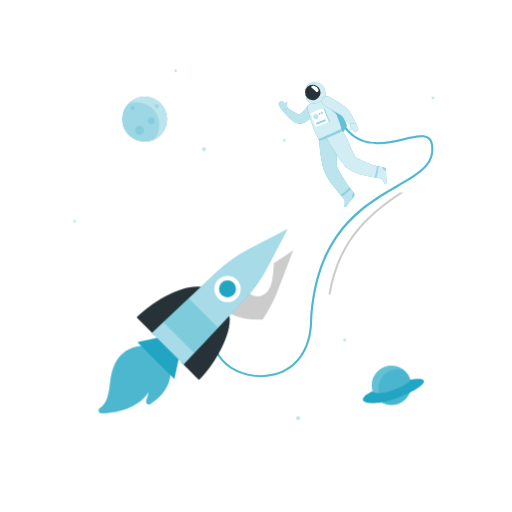
t = 0.00 s
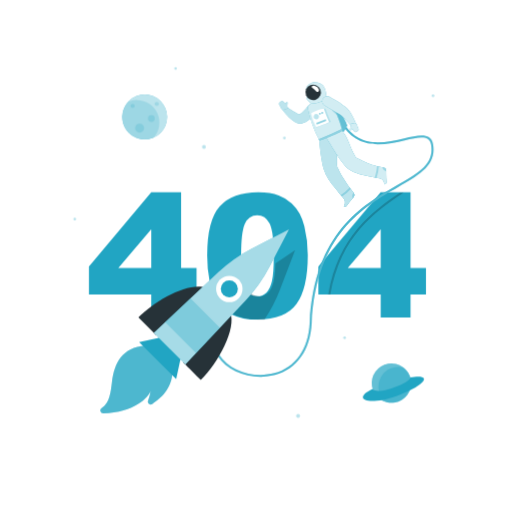
t = 1.15 s
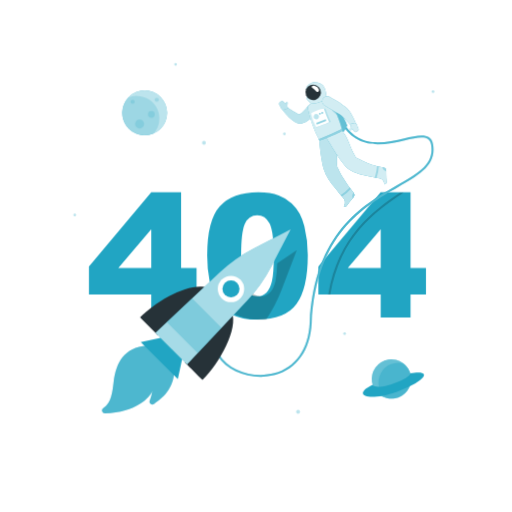
t = 2.35 s
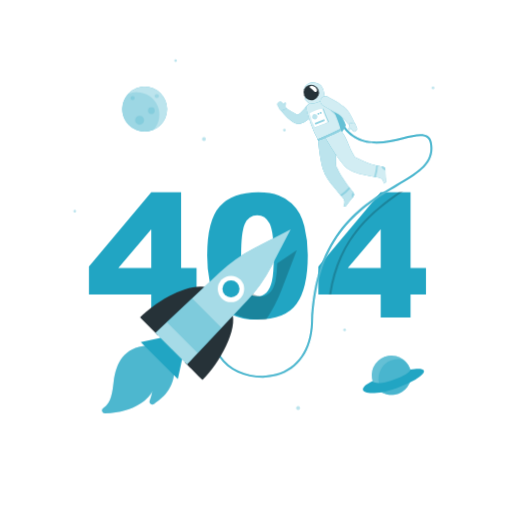
t = 3.55 s
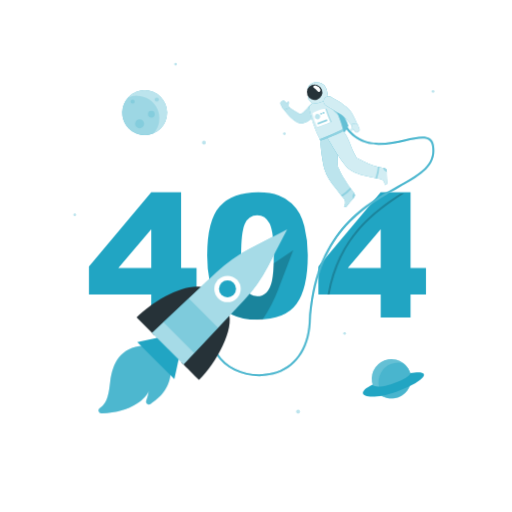
t = 4.60 s
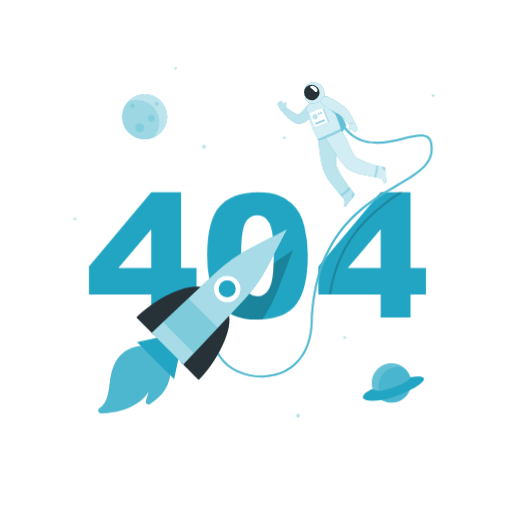
t = 5.80 s

The animated SVG that drew these frames (rendered in a browser with its animation timeline set to each time). Animation: 4 CSS @keyframes rules; one cycle of 7.00 s, repeats indefinitely.

<svg class="animated" id="freepik_stories-404-error" xmlns="http://www.w3.org/2000/svg" viewBox="0 0 500 500" version="1.1" xmlns:xlink="http://www.w3.org/1999/xlink" xmlns:svgjs="http://svgjs.com/svgjs"><style>svg#freepik_stories-404-error:not(.animated) .animable {opacity: 0;}svg#freepik_stories-404-error.animated #freepik--404--inject-62 {animation: 1.0s 1 forwards cubic-bezier(.36,-0.01,.5,1.38) fadeIn;animation-delay: 0s;}svg#freepik_stories-404-error.animated #freepik--Planets--inject-62 {animation: 6s Infinite  linear floating;animation-delay: 0.5s;}svg#freepik_stories-404-error.animated #freepik--Astronaut--inject-62 {animation: 3s Infinite  linear wind;animation-delay: 1s;}svg#freepik_stories-404-error.animated #freepik--Rocket--inject-62 {animation: 6s Infinite  linear shake;animation-delay: 0s;}            @keyframes fadeIn {                0% {                    opacity: 0;                }                100% {                    opacity: 1;                }            }                    @keyframes floating {                0% {                    opacity: 1;                    transform: translateY(0px);                }                50% {                    transform: translateY(-10px);                }                100% {                    opacity: 1;                    transform: translateY(0px);                }            }                    @keyframes wind {                0% {                    transform: rotate( 0deg );                }                25% {                    transform: rotate( 1deg );                }                75% {                    transform: rotate( -1deg );                }            }                    @keyframes shake {                10%, 90% {                    transform: translate3d(-1px, 0, 0);                  }                  20%, 80% {                    transform: translate3d(2px, 0, 0);                  }                  30%, 50%, 70% {                    transform: translate3d(-4px, 0, 0);                  }                  40%, 60% {                    transform: translate3d(4px, 0, 0);                  }            }        </style><g id="freepik--404--inject-62" class="animable animator-active" style="transform-origin: 251.415px 249.955px;"><path d="M147.68,287.64H86.83V260.17l60.85-72.34H176.8v73.9h15.09v25.91H176.8v22.48H147.68Zm0-25.91V223.89l-32.16,37.84Z" style="fill: rgb(33, 165, 195); transform-origin: 139.36px 248.975px;" id="el57k5j6p9gqo" class="animable"></path><path d="M202.3,249.51q0-34.29,12.34-48t37.61-13.7q12.13,0,19.93,3a36.79,36.79,0,0,1,12.71,7.79,41.59,41.59,0,0,1,7.75,10.09,52.38,52.38,0,0,1,4.55,12.34,115.36,115.36,0,0,1,3.36,28q0,32.72-11.07,47.89t-38.13,15.18q-15.18,0-24.53-4.84a39.76,39.76,0,0,1-15.33-14.19q-4.35-6.64-6.77-18.17A124.33,124.33,0,0,1,202.3,249.51Zm33.14.08q0,23,4.05,31.37t11.77,8.41a12.34,12.34,0,0,0,8.82-3.57q3.74-3.57,5.5-11.28t1.76-24q0-23.94-4.06-32.19t-12.18-8.24q-8.28,0-12,8.41T235.44,249.59Z" style="fill: rgb(33, 165, 195); transform-origin: 251.423px 249.955px;" id="elyot22x60jj8" class="animable"></path><path d="M371.74,287.64H310.89V260.17l60.85-72.34h29.12v73.9H416v25.91H400.86v22.48H371.74Zm0-25.91V223.89l-32.15,37.84Z" style="fill: rgb(33, 165, 195); transform-origin: 363.445px 248.975px;" id="elusvu3eg1gde" class="animable"></path></g><g id="freepik--Planets--inject-62" class="animable" style="transform-origin: 247.91px 238.95px;"><g id="el0k3c07yg1mzv"><g style="opacity: 0.3; transform-origin: 247.91px 238.95px;" class="animable"><path d="M201,145.62a1.87,1.87,0,1,1-1.86-1.87A1.86,1.86,0,0,1,201,145.62Z" style="fill: rgb(33, 165, 195); transform-origin: 199.13px 145.62px;" id="elofus00pbom" class="animable"></path><circle cx="72.97" cy="216.13" r="1.32" style="fill: rgb(33, 165, 195); transform-origin: 72.97px 216.13px;" id="elddothjpxocm" class="animable"></circle><circle cx="291.05" cy="408.33" r="1.89" style="fill: rgb(33, 165, 195); transform-origin: 291.05px 408.33px;" id="ell9ja31p9uj" class="animable"></circle><circle cx="336.5" cy="332" r="1.32" style="fill: rgb(33, 165, 195); transform-origin: 336.5px 332px;" id="eltbqx8ho83a" class="animable"></circle><path d="M424.17,95.62a1.32,1.32,0,1,1-1.32-1.32A1.32,1.32,0,0,1,424.17,95.62Z" style="fill: rgb(33, 165, 195); transform-origin: 422.85px 95.62px;" id="el9ur85pmkcwe" class="animable"></path><path d="M172.75,69a1.32,1.32,0,1,1-1.32-1.32A1.33,1.33,0,0,1,172.75,69Z" style="fill: rgb(33, 165, 195); transform-origin: 171.43px 69px;" id="elbdpu1u123sf" class="animable"></path><circle cx="277.7" cy="136.94" r="1.32" style="fill: rgb(33, 165, 195); transform-origin: 277.7px 136.94px;" id="elsan2cmqlpgd" class="animable"></circle></g></g><circle cx="141.23" cy="116.36" r="21.91" style="fill: rgb(33, 165, 195); transform-origin: 141.23px 116.36px;" id="elsjn87badeco" class="animable"></circle><g id="elzyz63nh306j"><circle cx="141.23" cy="116.36" r="21.91" style="fill: rgb(255, 255, 255); opacity: 0.7; transform-origin: 141.23px 116.36px;" class="animable"></circle></g><g id="elee4gtl4uaos"><path d="M133.68,99.83A21.84,21.84,0,0,0,125,101.6a21.92,21.92,0,0,0,24.87,34.89h0a21.92,21.92,0,0,0-16.23-36.65Z" style="fill: rgb(33, 165, 195); opacity: 0.2; transform-origin: 137.425px 119.051px;" class="animable"></path></g><g id="elxnj1thxjqj"><path d="M131.5,105.62a2,2,0,1,1-2-2A2,2,0,0,1,131.5,105.62Z" style="fill: rgb(33, 165, 195); opacity: 0.2; transform-origin: 129.5px 105.62px;" class="animable"></path></g><g id="elpsuad1u74i"><path d="M155.06,103.62a2,2,0,1,1-2-2A2,2,0,0,1,155.06,103.62Z" style="fill: rgb(33, 165, 195); opacity: 0.2; transform-origin: 153.06px 103.62px;" class="animable"></path></g><g id="el2x6o7nf4ko7"><path d="M151.06,117.9a3.28,3.28,0,1,1-3.28-3.28A3.28,3.28,0,0,1,151.06,117.9Z" style="fill: rgb(33, 165, 195); opacity: 0.2; transform-origin: 147.78px 117.9px;" class="animable"></path></g><g id="elirpoqmzemxf"><path d="M140.64,127.25a4.38,4.38,0,1,1-4.38-4.38A4.38,4.38,0,0,1,140.64,127.25Z" style="fill: rgb(33, 165, 195); opacity: 0.2; transform-origin: 136.26px 127.25px;" class="animable"></path></g><g id="elrcbnh98909n"><circle cx="382.2" cy="376.25" r="19.23" style="fill: rgb(33, 165, 195); transform-origin: 382.2px 376.25px; transform: rotate(-76.72deg);" class="animable"></circle></g><g id="elshvqo5qsq9"><circle cx="382.2" cy="376.25" r="19.23" style="fill: rgb(255, 255, 255); opacity: 0.3; transform-origin: 382.2px 376.25px; transform: rotate(-76.72deg);" class="animable"></circle></g><g id="el3qg2ql99elp"><path d="M394.33,361.34a19.22,19.22,0,0,0-17.67,33.32,19,19,0,0,0,5.53.82,19.23,19.23,0,0,0,12.14-34.14Z" style="fill: rgb(33, 165, 195); opacity: 0.4; transform-origin: 385.486px 378px;" class="animable"></path></g><path d="M363.83,382c-20.53,9.66-5.22,17.11,23.71,6.71,26.79-9.63,37-21.77,13-18C401.83,375.76,368.28,388.83,363.83,382Z" style="fill: rgb(33, 165, 195); transform-origin: 384.229px 381.874px;" id="elwurzqswiekq" class="animable"></path></g><g id="freepik--Astronaut--inject-62" class="animable" style="transform-origin: 315.482px 224.349px;"><g id="elhdhae03okln"><path d="M394.1,187.83C367.21,206,332.4,230,322.79,287.64h-2.05c9.35-57,42.89-81.57,69.79-99.81Z" style="opacity: 0.2; transform-origin: 357.42px 237.735px;" class="animable"></path></g><path d="M255,368.27c-17,0-33.81-7.67-42-20.19-5.05-7.74-10.92-23.95,6.56-45.58l1.55,1.26c-12.36,15.3-14.64,30.65-6.43,43.23,10,15.3,33.59,23,53.73,17.52,20.63-5.61,33.15-23.55,34.36-49.22,4.13-87.81,50.78-114.86,84.84-134.61,21.17-12.27,36.46-21.13,33.1-39.84-.47-2.59-1.5-4.38-3.17-5.48-4.35-2.87-12.85-.88-22.69,1.41-19.31,4.5-45.75,10.66-61.5-16.13l1.73-1c15,25.53,39.57,19.8,59.32,15.2,10.29-2.39,19.17-4.46,24.24-1.13,2.15,1.41,3.47,3.64,4,6.8,3.61,20.08-13,29.72-34.05,41.92-33.67,19.52-79.77,46.25-83.85,133-1.26,26.6-14.32,45.21-35.84,51.06A52.88,52.88,0,0,1,255,368.27Z" style="fill: rgb(33, 165, 195); transform-origin: 315.482px 243.955px;" id="elil23ecikgaj" class="animable"></path><g id="elznqqvvaqdpo"><path d="M255,368.27c-17,0-33.81-7.67-42-20.19-5.05-7.74-10.92-23.95,6.56-45.58l1.55,1.26c-12.36,15.3-14.64,30.65-6.43,43.23,10,15.3,33.59,23,53.73,17.52,20.63-5.61,33.15-23.55,34.36-49.22,4.13-87.81,50.78-114.86,84.84-134.61,21.17-12.27,36.46-21.13,33.1-39.84-.47-2.59-1.5-4.38-3.17-5.48-4.35-2.87-12.85-.88-22.69,1.41-19.31,4.5-45.75,10.66-61.5-16.13l1.73-1c15,25.53,39.57,19.8,59.32,15.2,10.29-2.39,19.17-4.46,24.24-1.13,2.15,1.41,3.47,3.64,4,6.8,3.61,20.08-13,29.72-34.05,41.92-33.67,19.52-79.77,46.25-83.85,133-1.26,26.6-14.32,45.21-35.84,51.06A52.88,52.88,0,0,1,255,368.27Z" style="fill: rgb(255, 255, 255); opacity: 0.2; transform-origin: 315.482px 243.955px;" class="animable"></path></g><path d="M312.76,97a46.05,46.05,0,0,1,13.58,2.13s11,18.77,12.3,23.07c-.46,4.24-7.61,11.19-7.61,11.19Z" style="fill: rgb(33, 165, 195); transform-origin: 325.7px 115.195px;" id="elgtxwj749306" class="animable"></path><g id="elnsr36060ids"><path d="M312.76,97a46.05,46.05,0,0,1,13.58,2.13s11,18.77,12.3,23.07c-.46,4.24-7.61,11.19-7.61,11.19Z" style="fill: rgb(255, 255, 255); opacity: 0.3; transform-origin: 325.7px 115.195px;" class="animable"></path></g><path d="M345.34,188.13a141.41,141.41,0,0,1-11.56-16.38q-1.26-2.17-2.39-4.42c-.43-.85-.84-1.7-1.24-2.56a10.76,10.76,0,0,1-1.21-2.69c-1.2-12.67,3.14-22-1-32.17l-16.48,6.44s1.4,18.12,4.6,29c2,6.73,6.48,12.55,10.81,17.94,1.35,1.68,2.65,3.41,4,5.1s2.71,3.06,4,4.65c1.95,2.41,2.59,4.72,1.12,7.56l-.25.45c-.42.74,1.54,1.58,2.78,0,2-2.58,1.72-2.42,3.46-4.62,1.06-1.33,2.27-2.78,3.32-4A3.37,3.37,0,0,0,345.34,188.13Z" style="fill: rgb(33, 165, 195); transform-origin: 328.778px 165.928px;" id="elldsah0x9haf" class="animable"></path><g id="elpdbdxa7u7x8"><path d="M345.34,188.13a141.41,141.41,0,0,1-11.56-16.38q-1.26-2.17-2.39-4.42c-.43-.85-.84-1.7-1.24-2.56a10.76,10.76,0,0,1-1.21-2.69c-1.2-12.67,3.14-22-1-32.17l-16.48,6.44s1.4,18.12,4.6,29c2,6.73,6.48,12.55,10.81,17.94,1.35,1.68,2.65,3.41,4,5.1s2.71,3.06,4,4.65c1.95,2.41,2.59,4.72,1.12,7.56l-.25.45c-.42.74,1.54,1.58,2.78,0,2-2.58,1.72-2.42,3.46-4.62,1.06-1.33,2.27-2.78,3.32-4A3.37,3.37,0,0,0,345.34,188.13Z" style="fill: rgb(255, 255, 255); opacity: 0.7; transform-origin: 328.778px 165.928px;" class="animable"></path></g><g id="elee3gknm1dsw"><path d="M341.31,182.92a54.69,54.69,0,0,1-8.66,7.52c.43.48.85,1,1.28,1.46a43.92,43.92,0,0,0,8.5-7.51Z" style="fill: rgb(33, 165, 195); opacity: 0.3; transform-origin: 337.54px 187.41px;" class="animable"></path></g><g id="el7qwso5uf25o"><path d="M345.34,188.13l-.12-.14a5.18,5.18,0,0,0-1.27,3.17,5,5,0,0,0,.38,2.35l.95-1.13A3.37,3.37,0,0,0,345.34,188.13Z" style="fill: rgb(33, 165, 195); opacity: 0.3; transform-origin: 344.999px 190.75px;" class="animable"></path></g><path d="M308.84,109a35.38,35.38,0,0,1-6.37,7.19,23.27,23.27,0,0,1-4.42,3,19,19,0,0,1-2.58,1.09l-.68.22-.22.06-.47.13a5.93,5.93,0,0,1-.88.14,7.55,7.55,0,0,1-2.51-.23,12.24,12.24,0,0,1-2.94-1.27,25,25,0,0,1-2.15-1.41,40.31,40.31,0,0,1-3.58-3,53.16,53.16,0,0,1-6-6.74,2.51,2.51,0,0,1,3.35-3.62l.08,0c2.36,1.5,4.74,3.08,7.06,4.49,1.18.69,2.32,1.39,3.45,1.93a15.29,15.29,0,0,0,1.59.72,3.12,3.12,0,0,0,1.07.26c.06,0,0-.07-.37-.06a2.93,2.93,0,0,0-.35,0l-.22.05,0,0,.33-.17a13.53,13.53,0,0,0,1.29-.79,18.4,18.4,0,0,0,2.5-2.12,63.62,63.62,0,0,0,4.9-5.79l0,0a5,5,0,0,1,8,5.93Z" style="fill: rgb(33, 165, 195); transform-origin: 292.498px 111.132px;" id="elwo8xweqoddc" class="animable"></path><g id="elid4n2b7wkd"><path d="M308.84,109a35.38,35.38,0,0,1-6.37,7.19,23.27,23.27,0,0,1-4.42,3,19,19,0,0,1-2.58,1.09l-.68.22-.22.06-.47.13a5.93,5.93,0,0,1-.88.14,7.55,7.55,0,0,1-2.51-.23,12.24,12.24,0,0,1-2.94-1.27,25,25,0,0,1-2.15-1.41,40.31,40.31,0,0,1-3.58-3,53.16,53.16,0,0,1-6-6.74,2.51,2.51,0,0,1,3.35-3.62l.08,0c2.36,1.5,4.74,3.08,7.06,4.49,1.18.69,2.32,1.39,3.45,1.93a15.29,15.29,0,0,0,1.59.72,3.12,3.12,0,0,0,1.07.26c.06,0,0-.07-.37-.06a2.93,2.93,0,0,0-.35,0l-.22.05,0,0,.33-.17a13.53,13.53,0,0,0,1.29-.79,18.4,18.4,0,0,0,2.5-2.12,63.62,63.62,0,0,0,4.9-5.79l0,0a5,5,0,0,1,8,5.93Z" style="fill: rgb(255, 255, 255); opacity: 0.7; transform-origin: 292.498px 111.132px;" class="animable"></path></g><path d="M272.29,102.42l1.17,2s.89,2.62,2.68,3.1l4.86-1.57-.25-.41h0c-.62-.94-.55-2.77-.34-4.29s-.57-1.57-1.15-1.19a3.82,3.82,0,0,0-.84,1.65,7.77,7.77,0,0,0-.79-.93l-1.48-1.48a1.72,1.72,0,0,0-2.34-.06l-1.2,1.07A1.71,1.71,0,0,0,272.29,102.42Z" style="fill: rgb(33, 165, 195); transform-origin: 276.531px 103.165px;" id="el38dali4qvif" class="animable"></path><g id="elwtnqrgsqqco"><path d="M272.29,102.42l1.17,2s.89,2.62,2.68,3.1l4.86-1.57-.25-.41h0c-.62-.94-.55-2.77-.34-4.29s-.57-1.57-1.15-1.19a3.82,3.82,0,0,0-.84,1.65,7.77,7.77,0,0,0-.79-.93l-1.48-1.48a1.72,1.72,0,0,0-2.34-.06l-1.2,1.07A1.71,1.71,0,0,0,272.29,102.42Z" style="fill: rgb(255, 255, 255); opacity: 0.7; transform-origin: 276.531px 103.165px;" class="animable"></path></g><path d="M317.67,95.22a59.64,59.64,0,0,0-15.34,6.47,4.32,4.32,0,0,0-1.94,4.53c1.93,9.44,6.32,22.08,11.06,30.13l22.11-9.15c.15-3.9-5.22-16.52-10.69-28.72C321.89,96.29,320,94.66,317.67,95.22Z" style="fill: rgb(33, 165, 195); transform-origin: 316.932px 115.729px;" id="elqs1p85whuh" class="animable"></path><g id="elhbh1dsh6by"><path d="M317.67,95.22a59.64,59.64,0,0,0-15.34,6.47,4.32,4.32,0,0,0-1.94,4.53c1.93,9.44,6.32,22.08,11.06,30.13l22.11-9.15c.15-3.9-5.22-16.52-10.69-28.72C321.89,96.29,320,94.66,317.67,95.22Z" style="fill: rgb(255, 255, 255); opacity: 0.8; transform-origin: 316.932px 115.729px;" class="animable"></path></g><g id="el98vv3a4x2ru"><path d="M326.3,106.21l-4.39-1.47c1,2.57,4.53,5.82,7,7.73C328.11,110.47,327.22,108.37,326.3,106.21Z" style="fill: rgb(33, 165, 195); opacity: 0.3; transform-origin: 325.41px 108.605px;" class="animable"></path></g><path d="M316.22,85.32c-1.83-3.48-5.78-5.23-10.52-4.84-4,.34-7.54,4.42-7.12,6.62S302.36,90.24,303,91l-2.77,2a3,3,0,0,0-.6,4.29c1.17,1.48,2.71,3,3.6,4.12,7.66-.2,13.33-3.12,15.38-5.93C317.84,91.92,318,88.78,316.22,85.32Z" style="fill: rgb(33, 165, 195); transform-origin: 308.578px 90.9182px;" id="elqy0pn9uze6i" class="animable"></path><g id="elo3ts2yu8xig"><path d="M316.22,85.32c-1.83-3.48-5.78-5.23-10.52-4.84-4,.34-7.54,4.42-7.12,6.62S302.36,90.24,303,91l-2.77,2a3,3,0,0,0-.6,4.29c1.17,1.48,2.71,3,3.6,4.12,7.66-.2,13.33-3.12,15.38-5.93C317.84,91.92,318,88.78,316.22,85.32Z" style="fill: rgb(255, 255, 255); opacity: 0.8; transform-origin: 308.578px 90.9182px;" class="animable"></path></g><path d="M312.46,87.48a7.57,7.57,0,1,1-9.81-4.3A7.58,7.58,0,0,1,312.46,87.48Z" style="fill: rgb(38, 50, 56); transform-origin: 305.407px 90.2315px;" id="el1zoasgbcev9" class="animable"></path><path d="M377.39,177.6c-.11-3.29-.26-3-.35-5.77-.06-1.7-.07-3.59-.08-5.22a3.36,3.36,0,0,0-2.7-3.28c-1.32-.27-2.65-.52-4-.8-1.73-.37-3.44-.77-5.13-1.26-1.32-.38-2.62-.8-3.91-1.27s-2.74-1-4.08-1.62c-1.58-.67-3.14-1.39-4.68-2.14-1.73-.82-3.44-1.68-5.15-2.55-6.58-10.89-6.72-18.07-13.78-26.49l-15.16,6.86s11.14,19.76,18.72,28.14c4.37,4.82,11.22,7,17.33,8.58,4.41,1.13,8.88,2,13.35,2.83,1.74.32,3.63.44,5.13,1.48a5.74,5.74,0,0,1,2.14,3.45q.1.42.18.84C375.41,180.22,377.46,179.58,377.39,177.6Z" style="fill: rgb(33, 165, 195); transform-origin: 347.881px 153.47px;" id="elgenwcqxq8o7" class="animable"></path><g id="el8w2sx64pe6i"><path d="M377.39,177.6c-.11-3.29-.26-3-.35-5.77-.06-1.7-.07-3.59-.08-5.22a3.36,3.36,0,0,0-2.7-3.28c-1.32-.27-2.65-.52-4-.8-1.73-.37-3.44-.77-5.13-1.26-1.32-.38-2.62-.8-3.91-1.27s-2.74-1-4.08-1.62c-1.58-.67-3.14-1.39-4.68-2.14-1.73-.82-3.44-1.68-5.15-2.55-6.58-10.89-6.72-18.07-13.78-26.49l-15.16,6.86s11.14,19.76,18.72,28.14c4.37,4.82,11.22,7,17.33,8.58,4.41,1.13,8.88,2,13.35,2.83,1.74.32,3.63.44,5.13,1.48a5.74,5.74,0,0,1,2.14,3.45q.1.42.18.84C375.41,180.22,377.46,179.58,377.39,177.6Z" style="fill: rgb(255, 255, 255); opacity: 0.8; transform-origin: 347.881px 153.47px;" class="animable"></path></g><g id="elc9t40ypdpl7"><path d="M369.7,162.4c-.6-.13-1.2-.26-1.81-.41.05,3.46-1.57,9.42-2.16,11.23l1.9.36A38.11,38.11,0,0,0,369.7,162.4Z" style="fill: rgb(33, 165, 195); opacity: 0.3; transform-origin: 367.715px 167.785px;" class="animable"></path></g><g id="el4qjpya2w9xp"><path d="M377,166.61a3.36,3.36,0,0,0-2.69-3.28l-1-.19a4.58,4.58,0,0,0,1.63,2.9,5.09,5.09,0,0,0,2,1.14C377,167,377,166.8,377,166.61Z" style="fill: rgb(33, 165, 195); opacity: 0.3; transform-origin: 375.155px 165.16px;" class="animable"></path></g><path d="M311.05,87.54c.4,1.52-1.3,3.11-2.65,1.8a30.83,30.83,0,0,0-4.12-3.69c-1.39-.87.46-2.39,2.65-1.8A5.94,5.94,0,0,1,311.05,87.54Z" style="fill: rgb(255, 255, 255); transform-origin: 307.454px 86.7717px;" id="el0hpad8x5msx" class="animable"></path><path d="M311.16,135.86c-.7.26.58,1.46.58,1.46s14-4.79,22.5-9.72a1.88,1.88,0,0,0-.68-1.58A216,216,0,0,1,311.16,135.86Z" style="fill: rgb(33, 165, 195); transform-origin: 322.598px 131.67px;" id="el0rkp4z0y0br" class="animable"></path><g id="el2cry4yhhkf4"><path d="M311.16,135.86c-.7.26.58,1.46.58,1.46s14-4.79,22.5-9.72a1.88,1.88,0,0,0-.68-1.58A216,216,0,0,1,311.16,135.86Z" style="fill: rgb(255, 255, 255); opacity: 0.5; transform-origin: 322.598px 131.67px;" class="animable"></path></g><path d="M321.46,94.56c2.76,1.4,5.35,2.87,8,4.5,1.29.82,2.57,1.65,3.84,2.55s2.53,1.82,3.8,2.86l.47.39.59.54a12.74,12.74,0,0,1,1,1c.32.35.59.69.85,1s.54.68.77,1a43.8,43.8,0,0,1,2.58,4,59.05,59.05,0,0,1,4,8.35,2.52,2.52,0,0,1-4.19,2.62l-.05-.06c-2-2.13-3.93-4.37-5.87-6.46s-3.91-4.21-5.54-5.14c-2.27-1.41-4.8-2.82-7.31-4.2l-7.56-4.2h0a5,5,0,0,1,4.68-8.84Z" style="fill: rgb(33, 165, 195); transform-origin: 330.851px 109.024px;" id="elc8fvuvj9azo" class="animable"></path><g id="elg5ekwbq59jm"><path d="M321.46,94.56c2.76,1.4,5.35,2.87,8,4.5,1.29.82,2.57,1.65,3.84,2.55s2.53,1.82,3.8,2.86l.47.39.59.54a12.74,12.74,0,0,1,1,1c.32.35.59.69.85,1s.54.68.77,1a43.8,43.8,0,0,1,2.58,4,59.05,59.05,0,0,1,4,8.35,2.52,2.52,0,0,1-4.19,2.62l-.05-.06c-2-2.13-3.93-4.37-5.87-6.46s-3.91-4.21-5.54-5.14c-2.27-1.41-4.8-2.82-7.31-4.2l-7.56-4.2h0a5,5,0,0,1,4.68-8.84Z" style="fill: rgb(255, 255, 255); opacity: 0.8; transform-origin: 330.851px 109.024px;" class="animable"></path></g><path d="M349.73,125.74l-.85-2.13s-.47-2.72-2.16-3.48l-5,.79.17.44h0c.46,1,.11,2.83-.34,4.29s.31,1.65.95,1.36c.36-.16.71-.81,1.09-1.5a8.46,8.46,0,0,0,.63,1l1.23,1.69a1.72,1.72,0,0,0,2.3.44l1.36-.87A1.7,1.7,0,0,0,349.73,125.74Z" style="fill: rgb(33, 165, 195); transform-origin: 345.632px 124.516px;" id="elp4ljzuuuu8" class="animable"></path><g id="eljsad8c3d8c"><path d="M349.73,125.74l-.85-2.13s-.47-2.72-2.16-3.48l-5,.79.17.44h0c.46,1,.11,2.83-.34,4.29s.31,1.65.95,1.36c.36-.16.71-.81,1.09-1.5a8.46,8.46,0,0,0,.63,1l1.23,1.69a1.72,1.72,0,0,0,2.3.44l1.36-.87A1.7,1.7,0,0,0,349.73,125.74Z" style="fill: rgb(255, 255, 255); opacity: 0.8; transform-origin: 345.632px 124.516px;" class="animable"></path></g><g id="elux3jtsa2t7s"><path d="M317.24,106.06l-1.22.1-7.49,18.08a4,4,0,0,0,1.22-.1s9.76-3.64,12.71-5C320.48,115.05,317.24,106.06,317.24,106.06Z" style="fill: rgb(33, 165, 195); opacity: 0.3; transform-origin: 315.495px 115.155px;" class="animable"></path></g><path d="M303.57,110.8a43.41,43.41,0,0,0,5,13.44c3.66-1.26,9.76-3.64,12.72-5A135.36,135.36,0,0,1,316,106.16C312.87,106.37,306,109,303.57,110.8Z" style="fill: rgb(255, 255, 255); transform-origin: 312.43px 115.2px;" id="elstiy3pszq7p" class="animable"></path><g id="eljf9mv18mwye"><path d="M311,114.71a2.58,2.58,0,1,1-1.73-3.21A2.58,2.58,0,0,1,311,114.71Z" style="fill: rgb(33, 165, 195); opacity: 0.3; transform-origin: 308.528px 113.971px;" class="animable"></path></g><g id="el8lwwi8vjf4o"><path d="M312.91,111.27a.85.85,0,1,1-.56-1A.84.84,0,0,1,312.91,111.27Z" style="fill: rgb(33, 165, 195); opacity: 0.6; transform-origin: 312.083px 111.077px;" class="animable"></path></g><g id="elhvcmrdneeqo"><path d="M315.15,110.4a.85.85,0,1,1-1.62-.49.84.84,0,0,1,1.05-.56A.85.85,0,0,1,315.15,110.4Z" style="fill: rgb(33, 165, 195); opacity: 0.6; transform-origin: 314.325px 110.197px;" class="animable"></path></g><g id="el1xb0rojgtpx"><polygon points="318.29 118.19 309.04 121.84 308.49 120.02 317.73 116.37 318.29 118.19" style="fill: rgb(33, 165, 195); opacity: 0.5; transform-origin: 313.39px 119.105px;" class="animable"></polygon></g></g><g id="freepik--Rocket--inject-62" class="animable" style="transform-origin: 191.359px 313.79px;"><g id="eloduncs5yyqg"><path d="M267.26,257.17a94,94,0,0,1-1.68,17.35q-1.77,7.71-5.5,11.28a12.3,12.3,0,0,1-8.81,3.57q-7.71,0-11.77-8.41a23.79,23.79,0,0,1-1.21-3.11,144.31,144.31,0,0,0-15.92,16l-5.31,6.26a38.62,38.62,0,0,0,9.77,7.19q9.34,4.83,24.52,4.84c1.78,0,3.5-.05,5.17-.15a143.39,143.39,0,0,0,15.1-29l14.85-38.72Z" style="opacity: 0.2; transform-origin: 251.765px 278.205px;" class="animable"></path></g><path d="M133.39,310l17.5,17.5,49-46.17C183,274.88,150.16,293.19,133.39,310Z" style="fill: rgb(38, 50, 56); transform-origin: 166.64px 303.752px;" id="el08ppv40iyo3i" class="animable"></path><path d="M194.42,371c-5.59-5.6-17.5-17.5-17.5-17.5l46.17-49C229.5,321.35,211.19,354.22,194.42,371Z" style="fill: rgb(38, 50, 56); transform-origin: 200.66px 337.75px;" id="elwp5j4rhdi2n" class="animable"></path><path d="M261.4,260.7l19.09-36.81L243.68,243a144.22,144.22,0,0,0-32.44,23l-62.75,59.07,30.83,30.83,59.07-62.75A144.22,144.22,0,0,0,261.4,260.7Z" style="fill: rgb(33, 165, 195); transform-origin: 214.49px 289.895px;" id="elocagr2wux3b" class="animable"></path><g id="elpgdg2s0e5o"><path d="M261.4,260.7l19.09-36.81L243.68,243a144.22,144.22,0,0,0-32.44,23l-62.75,59.07,30.83,30.83,59.07-62.75A144.22,144.22,0,0,0,261.4,260.7Z" style="fill: rgb(255, 255, 255); opacity: 0.6; transform-origin: 214.49px 289.895px;" class="animable"></path></g><circle cx="222.2" cy="282.18" r="12.9" style="fill: rgb(255, 255, 255); transform-origin: 222.2px 282.18px;" id="elndlexjf4qx" class="animable"></circle><circle cx="222.2" cy="282.18" r="8.29" style="fill: rgb(33, 165, 195); transform-origin: 222.2px 282.18px;" id="elm3lpv7jvmza" class="animable"></circle><g id="elat53po7at78"><polygon points="189.75 344.82 159.56 314.63 184.28 291.37 213.01 320.11 189.75 344.82" style="fill: rgb(33, 165, 195); opacity: 0.3; transform-origin: 186.285px 318.095px;" class="animable"></polygon></g><path d="M140.22,337.62c-22.6,1.83-30.09,16.3-32.65,35.53-1.3,9.81-1.88,19.74-10.11,25.48a2.77,2.77,0,0,0,1.63,5.06c30.34-.95,44.49-15.8,46.27-22a43.06,43.06,0,0,1-2.49,9.47,2.76,2.76,0,0,0,4,3.39c8.51-5.33,19.19-15.15,19.9-31.08C160.51,354.6,140.22,337.62,140.22,337.62Z" style="fill: rgb(33, 165, 195); transform-origin: 131.509px 370.655px;" id="el2gq1u8yxhgw" class="animable"></path><g id="elkk937k9kr0n"><path d="M140.22,337.62c-22.6,1.83-30.09,16.3-32.65,35.53-1.3,9.81-1.88,19.74-10.11,25.48a2.77,2.77,0,0,0,1.63,5.06c30.34-.95,44.49-15.8,46.27-22a43.06,43.06,0,0,1-2.49,9.47,2.76,2.76,0,0,0,4,3.39c8.51-5.33,19.19-15.15,19.9-31.08C160.51,354.6,140.22,337.62,140.22,337.62Z" style="fill: rgb(255, 255, 255); opacity: 0.2; transform-origin: 131.509px 370.655px;" class="animable"></path></g><polygon points="170.28 370.3 134.08 334.1 153.36 329.93 174.45 351.02 170.28 370.3" style="fill: rgb(33, 165, 195); transform-origin: 154.265px 350.115px;" id="eli6blfybkd0e" class="animable"></polygon></g><defs>     <filter id="active" height="200%">         <feMorphology in="SourceAlpha" result="DILATED" operator="dilate" radius="2"></feMorphology>                <feFlood flood-color="#32DFEC" flood-opacity="1" result="PINK"></feFlood>        <feComposite in="PINK" in2="DILATED" operator="in" result="OUTLINE"></feComposite>        <feMerge>            <feMergeNode in="OUTLINE"></feMergeNode>            <feMergeNode in="SourceGraphic"></feMergeNode>        </feMerge>    </filter>    <filter id="hover" height="200%">        <feMorphology in="SourceAlpha" result="DILATED" operator="dilate" radius="2"></feMorphology>                <feFlood flood-color="#ff0000" flood-opacity="0.5" result="PINK"></feFlood>        <feComposite in="PINK" in2="DILATED" operator="in" result="OUTLINE"></feComposite>        <feMerge>            <feMergeNode in="OUTLINE"></feMergeNode>            <feMergeNode in="SourceGraphic"></feMergeNode>        </feMerge>            <feColorMatrix type="matrix" values="0   0   0   0   0                0   1   0   0   0                0   0   0   0   0                0   0   0   1   0 "></feColorMatrix>    </filter></defs></svg>